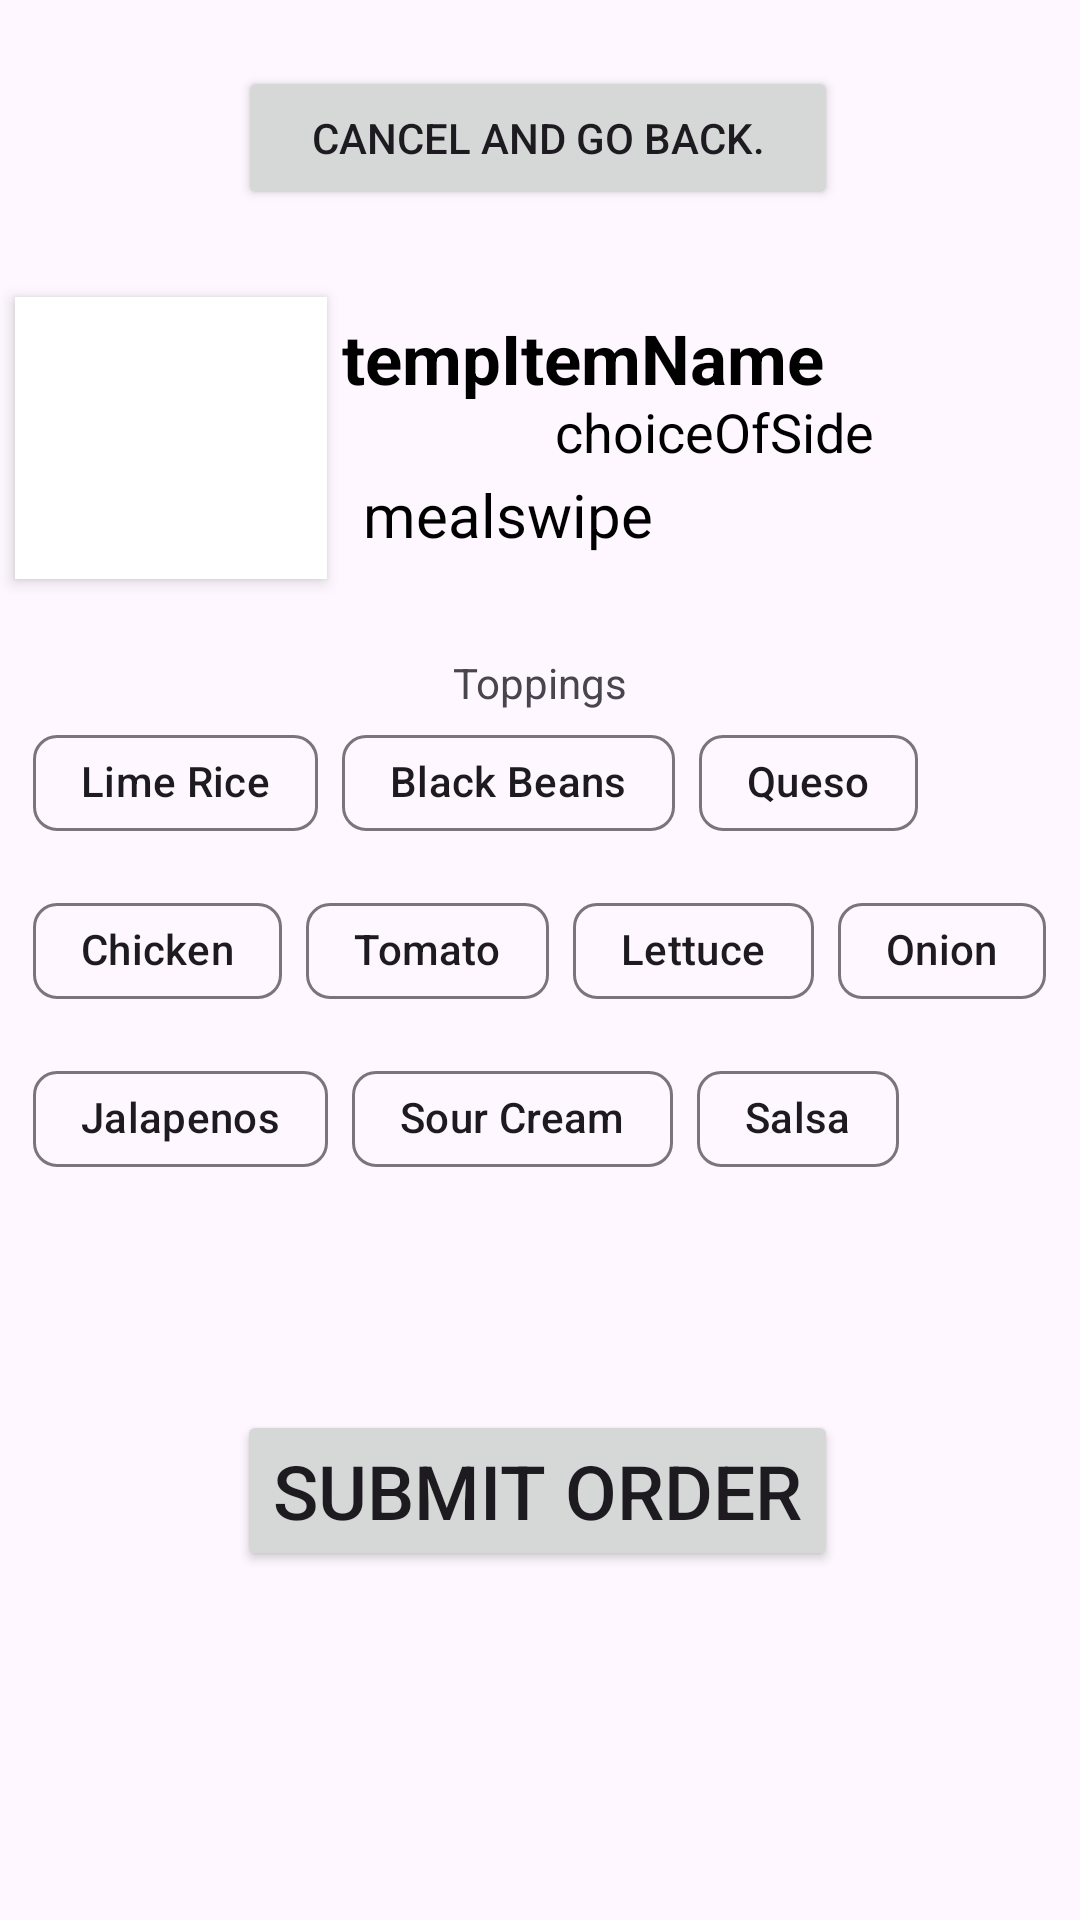

Here is an Android app screen rendered from its layout file. Give the layout XML and the strings, colors and styles it references.
<!-- AndroidManifest.xml: application theme Theme.HC24LuukCrawfordSeniorProject -->
<!-- res/layout/quesadilla_customization.xml -->
<?xml version="1.0" encoding="utf-8"?>
<ScrollView
    xmlns:android="http://schemas.android.com/apk/res/android"
    xmlns:app="http://schemas.android.com/apk/res-auto"
    xmlns:tools="http://schemas.android.com/tools"
    android:layout_width="match_parent"
    android:layout_height="match_parent"
    tools:layout_editor_absoluteX="1dp"
    tools:layout_editor_absoluteY="1dp">
<androidx.constraintlayout.widget.ConstraintLayout
    android:layout_width="match_parent"
    android:layout_height="match_parent">


    <Button

        android:id="@+id/backToList"
        android:layout_width="200dp"
        android:layout_height="wrap_content"
        android:layout_marginTop="22dp"
        android:text="@string/back"
        app:layout_constraintEnd_toEndOf="parent"
        app:layout_constraintHorizontal_bias="0.495"
        app:layout_constraintStart_toStartOf="parent"
        app:layout_constraintTop_toTopOf="parent" />

    <include
        android:id="@+id/itemSlot"
        layout="@layout/list_item"

        android:layout_width="wrap_content"
        android:layout_height="wrap_content"
        android:layout_marginTop="24dp"
        app:layout_constraintEnd_toEndOf="parent"
        app:layout_constraintStart_toStartOf="parent"
        app:layout_constraintTop_toBottomOf="@id/backToList"
        />

    <include
        android:id="@+id/toppingOptions"
        android:layout_marginTop="20dp"
        layout="@layout/toppings_quesadilla"

        android:layout_width="wrap_content"
        android:layout_height="wrap_content"
        app:layout_constraintEnd_toEndOf="parent"
        app:layout_constraintHorizontal_bias="0.49"
        app:layout_constraintStart_toStartOf="parent"
        app:layout_constraintTop_toBottomOf="@+id/itemSlot"
         />


    <Button
        android:id="@+id/submitOrderButton"
        android:layout_width="wrap_content"
        android:layout_height="wrap_content"
        android:layout_marginTop="400dp"
        android:text="@string/submitOrder"

        android:textSize="25dp"
        app:layout_constraintEnd_toEndOf="parent"

        app:layout_constraintHorizontal_bias="0.495"
        app:layout_constraintStart_toStartOf="parent"
        app:layout_constraintTop_toBottomOf="@+id/backToList" />


</androidx.constraintlayout.widget.ConstraintLayout>
    </ScrollView>
<!-- res/layout/list_item.xml (included above) -->
<?xml version="1.0" encoding="utf-8"?>
<LinearLayout xmlns:android="http://schemas.android.com/apk/res/android"
    android:orientation="vertical"
    android:layout_width="match_parent"
    android:layout_height="match_parent">


    <RelativeLayout
        android:layout_width="match_parent"
        android:layout_height="@dimen/itemSlotSize"

        >

        <ImageView
            android:id="@+id/foodPhoto"
            android:layout_width="@dimen/itemSlotSize"
            android:layout_height="@dimen/itemSlotSize"
            android:layout_marginStart="5dp"
            android:layout_marginTop="5dp"
            android:layout_marginEnd="5dp"
            android:layout_marginBottom="5dp"
            android:background="@color/white"
            android:elevation="3dp"
            android:src="@drawable/ic_launcher_background" />


        <TextView
            android:id="@+id/itemName"
            android:text="@string/itemName"

            android:layout_width="match_parent"
            android:layout_height="match_parent"
            android:layout_alignParentEnd="true"
            android:layout_gravity="center"
            android:layout_marginEnd="-1dp"
            android:layout_toEndOf="@+id/foodPhoto"
            android:paddingTop="10dp"
            android:textColor="@color/black"
            android:textSize="23sp"
            android:textStyle="bold" />

        <TextView
            android:id="@+id/foodSideInformation"
            android:text="choiceOfSide"
            android:layout_width="wrap_content"
            android:layout_height="wrap_content"

            android:layout_alignParentBottom="true"

            android:layout_marginStart="71dp"

            android:layout_marginBottom="42dp"
            android:layout_toEndOf="@+id/foodPhoto"
            android:textColor="@color/black"
            android:textSize="18sp" />

        <TextView

            android:text="mealswipe"
            android:id="@+id/foodPrice"
            android:layout_width="wrap_content"
            android:layout_height="wrap_content"
            android:layout_marginStart="7dp"

            android:layout_toEndOf="@+id/foodPhoto"
            android:paddingTop="64dp"


            android:textColor="@color/black"
            android:textSize="20sp" />

    </RelativeLayout>
</LinearLayout>
<!-- res/layout/toppings_quesadilla.xml (included above) -->
<?xml version="1.0" encoding="utf-8"?>
<androidx.constraintlayout.widget.ConstraintLayout xmlns:android="http://schemas.android.com/apk/res/android"
    xmlns:app="http://schemas.android.com/apk/res-auto"
    xmlns:tools="http://schemas.android.com/tools"
    android:layout_width="match_parent"
    android:layout_height="match_parent">


    <TextView
        android:id="@+id/toppingsText"
        android:layout_width="wrap_content"
        android:layout_height="wrap_content"
        android:text="@string/selectToppings"
        app:layout_constraintEnd_toEndOf="parent"
        app:layout_constraintStart_toStartOf="parent"
        app:layout_constraintTop_toTopOf="parent" />

    <com.google.android.material.chip.ChipGroup
        app:layout_constraintEnd_toEndOf="parent"
        app:layout_constraintStart_toStartOf="parent"
        app:layout_constraintTop_toBottomOf="@+id/toppingsText"
        app:singleSelection="false"
        android:layout_width="wrap_content"
        android:layout_height="wrap_content"
        tools:layout_editor_absoluteX="0dp"
        tools:layout_editor_absoluteY="78dp">


        <com.google.android.material.chip.Chip
            android:id="@+id/chipLimeRice"
            android:layout_width="wrap_content"
            android:layout_height="wrap_content"
            android:checkable="true"
            android:checked="false"
            android:text="@string/limeRice" />

        <com.google.android.material.chip.Chip
            android:id="@+id/chipBlackBeans"
            android:layout_width="wrap_content"
            android:layout_height="wrap_content"
            android:checkable="true"
            android:checked="false"
            android:text="@string/blackBeans" />

        <com.google.android.material.chip.Chip
            android:id="@+id/chipQueso"
            android:layout_width="wrap_content"
            android:layout_height="wrap_content"
            android:checkable="true"
            android:checked="false"
            android:text="@string/queso" />
        <com.google.android.material.chip.Chip
            android:id="@+id/chipChicken"
            android:layout_width="wrap_content"
            android:layout_height="wrap_content"
            android:checkable="true"
            android:checked="false"
            android:text="@string/chicken" />
        <com.google.android.material.chip.Chip
            android:id="@+id/chipTomato"
            android:layout_width="wrap_content"
            android:layout_height="wrap_content"
            android:checkable="true"
            android:checked="false"
            android:text="@string/tomato" />
        <com.google.android.material.chip.Chip
            android:id="@+id/chipLettuce"
            android:layout_width="wrap_content"
            android:layout_height="wrap_content"
            android:checkable="true"
            android:checked="false"
            android:text="@string/lettuce" />
        <com.google.android.material.chip.Chip
            android:id="@+id/chipOnion"
            android:layout_width="wrap_content"
            android:layout_height="wrap_content"
            android:checkable="true"
            android:checked="false"
            android:text="@string/onion" />
        <com.google.android.material.chip.Chip
            android:id="@+id/chipJalapenos"
            android:layout_width="wrap_content"
            android:layout_height="wrap_content"
            android:checkable="true"
            android:checked="false"
            android:text="@string/jalapenos" />
        <com.google.android.material.chip.Chip
            android:id="@+id/chipSourCream"
            android:layout_width="wrap_content"
            android:layout_height="wrap_content"
            android:checkable="true"
            android:checked="false"
            android:text="@string/sourCream" />
        <com.google.android.material.chip.Chip
            android:id="@+id/chipSalsa"
            android:layout_width="wrap_content"
            android:layout_height="wrap_content"
            android:checkable="true"
            android:checked="false"
            android:text="@string/salsa" />


    </com.google.android.material.chip.ChipGroup>
</androidx.constraintlayout.widget.ConstraintLayout>
<!-- resources referenced by this layout -->
<resources>
  <color name="black">#FF000000</color>
  <color name="white">#FFFFFFFF</color>
  <dimen name="itemSlotSize">104dp</dimen>
  <string name="back">Cancel and go back.</string>
  <string name="blackBeans">Black Beans</string>
  <string name="chicken">Chicken</string>
  <string name="itemName">tempItemName</string>
  <string name="jalapenos">Jalapenos</string>
  <string name="lettuce">Lettuce</string>
  <string name="limeRice">Lime Rice</string>
  <string name="onion">Onion</string>
  <string name="queso">Queso</string>
  <string name="salsa">Salsa</string>
  <string name="selectToppings">Toppings</string>
  <string name="sourCream">Sour Cream</string>
  <string name="submitOrder">Submit Order</string>
  <string name="tomato">Tomato</string>
  <style name="Theme.HC24LuukCrawfordSeniorProject" parent="Base.Theme.HC24LuukCrawfordSeniorProject" />
  <style name="Base.Theme.HC24LuukCrawfordSeniorProject" parent="Theme.Material3.DayNight.NoActionBar">
          
          
      </style>
</resources>
